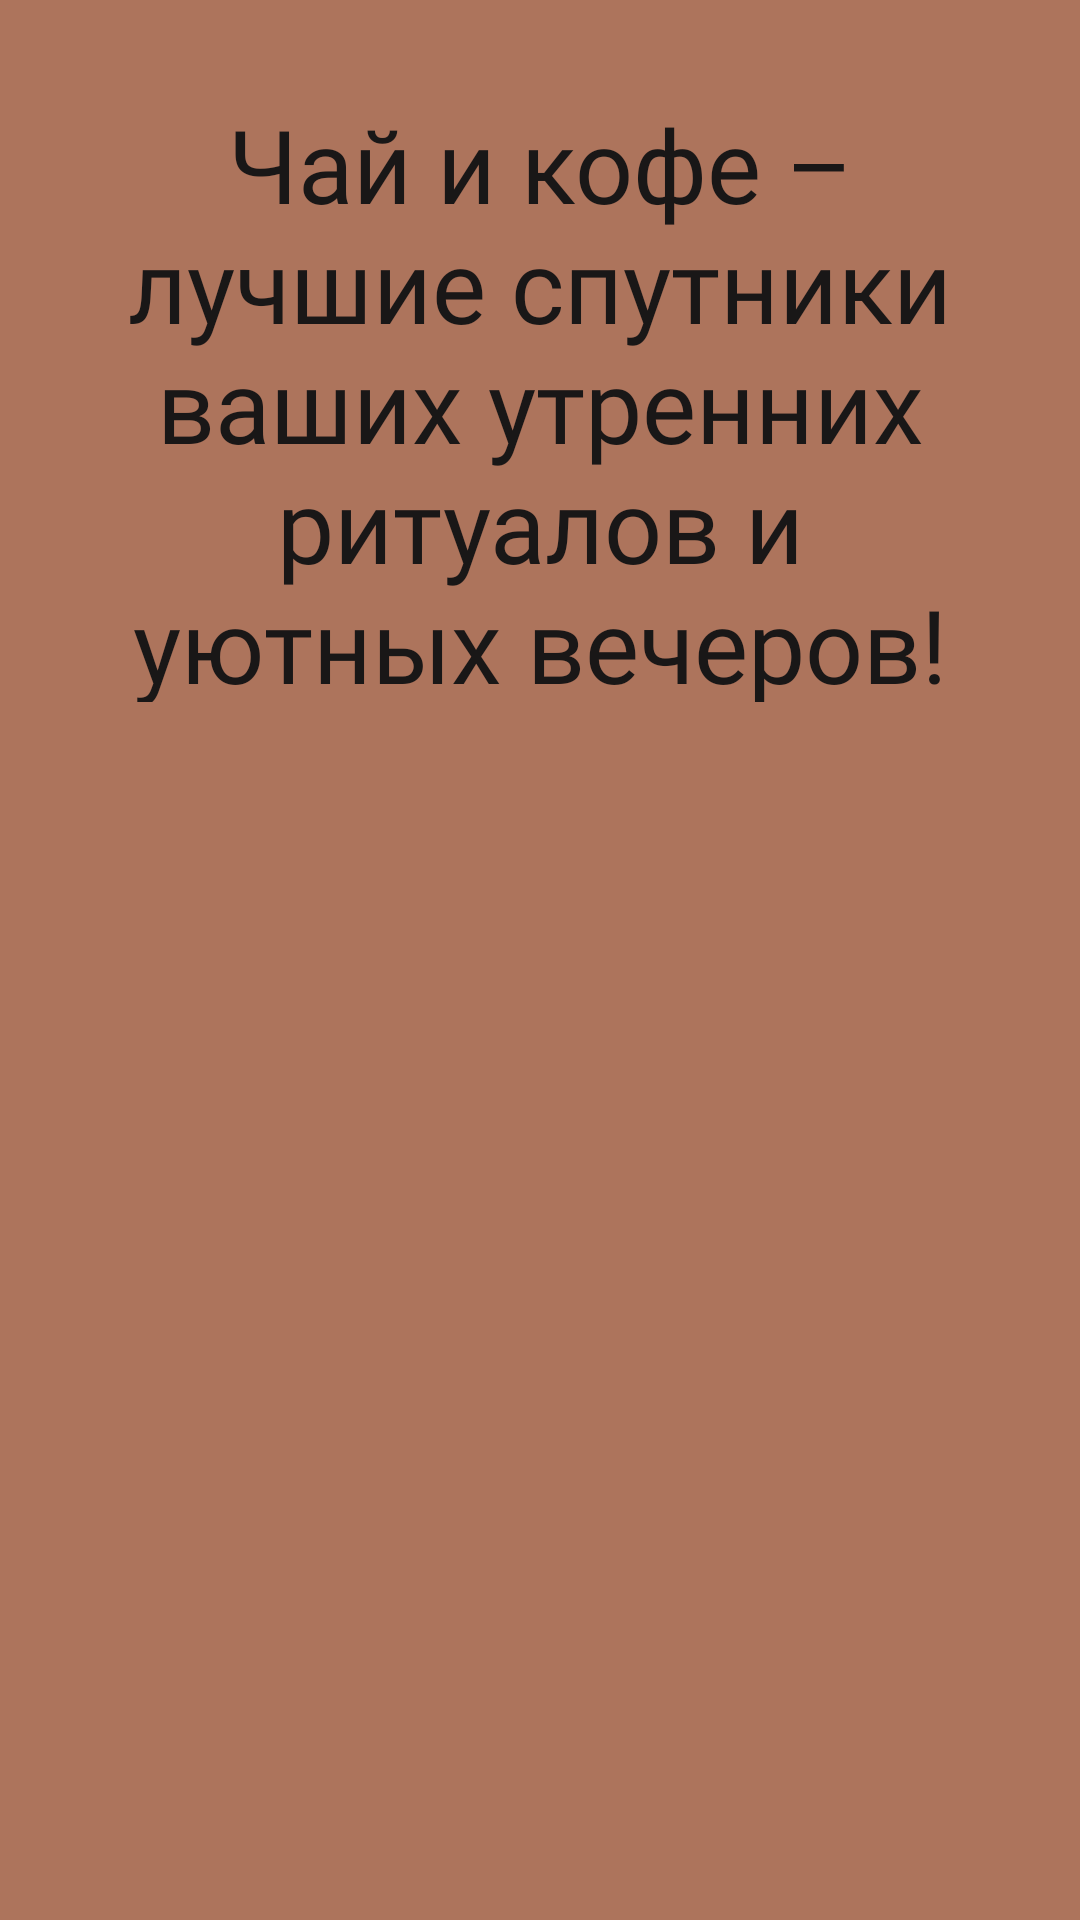

This screen was rendered from an Android layout file. Write that file and the resources it references.
<!-- AndroidManifest.xml: application theme Theme.Hakaton -->
<!-- res/layout/activity_splash_screen2.xml -->
<?xml version="1.0" encoding="utf-8"?>
<androidx.constraintlayout.widget.ConstraintLayout xmlns:android="http://schemas.android.com/apk/res/android"
    xmlns:app="http://schemas.android.com/apk/res-auto"
    xmlns:tools="http://schemas.android.com/tools"
    android:id="@+id/main"
    android:background="#AD745C"
    android:layout_width="match_parent"
    android:layout_height="match_parent"
    tools:context=".SplashScreen2">

    <ImageView
        android:id="@+id/imageView31"
        android:layout_width="wrap_content"
        android:layout_height="wrap_content"
        app:layout_constraintBottom_toBottomOf="parent"
        app:layout_constraintStart_toStartOf="parent"
        app:layout_constraintTop_toTopOf="parent"
        app:srcCompat="@drawable/image_7" />

    <ImageView
        android:id="@+id/imageView34"
        android:layout_width="wrap_content"
        android:layout_height="wrap_content"
        app:layout_constraintBottom_toBottomOf="parent"
        app:layout_constraintEnd_toEndOf="parent"
        app:layout_constraintTop_toTopOf="parent"
        app:srcCompat="@drawable/image_6" />

    <ImageView
        android:id="@+id/imageView35"
        android:layout_width="wrap_content"
        android:layout_height="wrap_content"
        android:layout_marginBottom="16dp"
        app:layout_constraintBottom_toBottomOf="parent"
        app:layout_constraintEnd_toEndOf="parent"
        app:layout_constraintStart_toStartOf="parent"
        app:srcCompat="@drawable/image_11" />

    <TextView
        android:id="@+id/textView14"
        android:layout_width="287dp"
        android:layout_height="202dp"
        android:layout_marginTop="32dp"
        android:textColor="#191717"
        android:fontFamily="@font/anonymouspro_bold"
        android:gravity="center"
        android:text="Чай и кофе – лучшие спутники ваших утренних ритуалов и уютных вечеров!"
        android:textSize="34dp"
        app:layout_constraintEnd_toEndOf="parent"
        app:layout_constraintStart_toStartOf="parent"
        app:layout_constraintTop_toTopOf="parent" />
</androidx.constraintlayout.widget.ConstraintLayout>
<!-- resources referenced by this layout -->
<resources>
  <!-- drawable image_11: png bitmap (drawable, 11792 bytes) -->
  <!-- drawable image_6: png bitmap (drawable, 14041 bytes) -->
  <!-- drawable image_7: png bitmap (drawable, 17082 bytes) -->
</resources>
